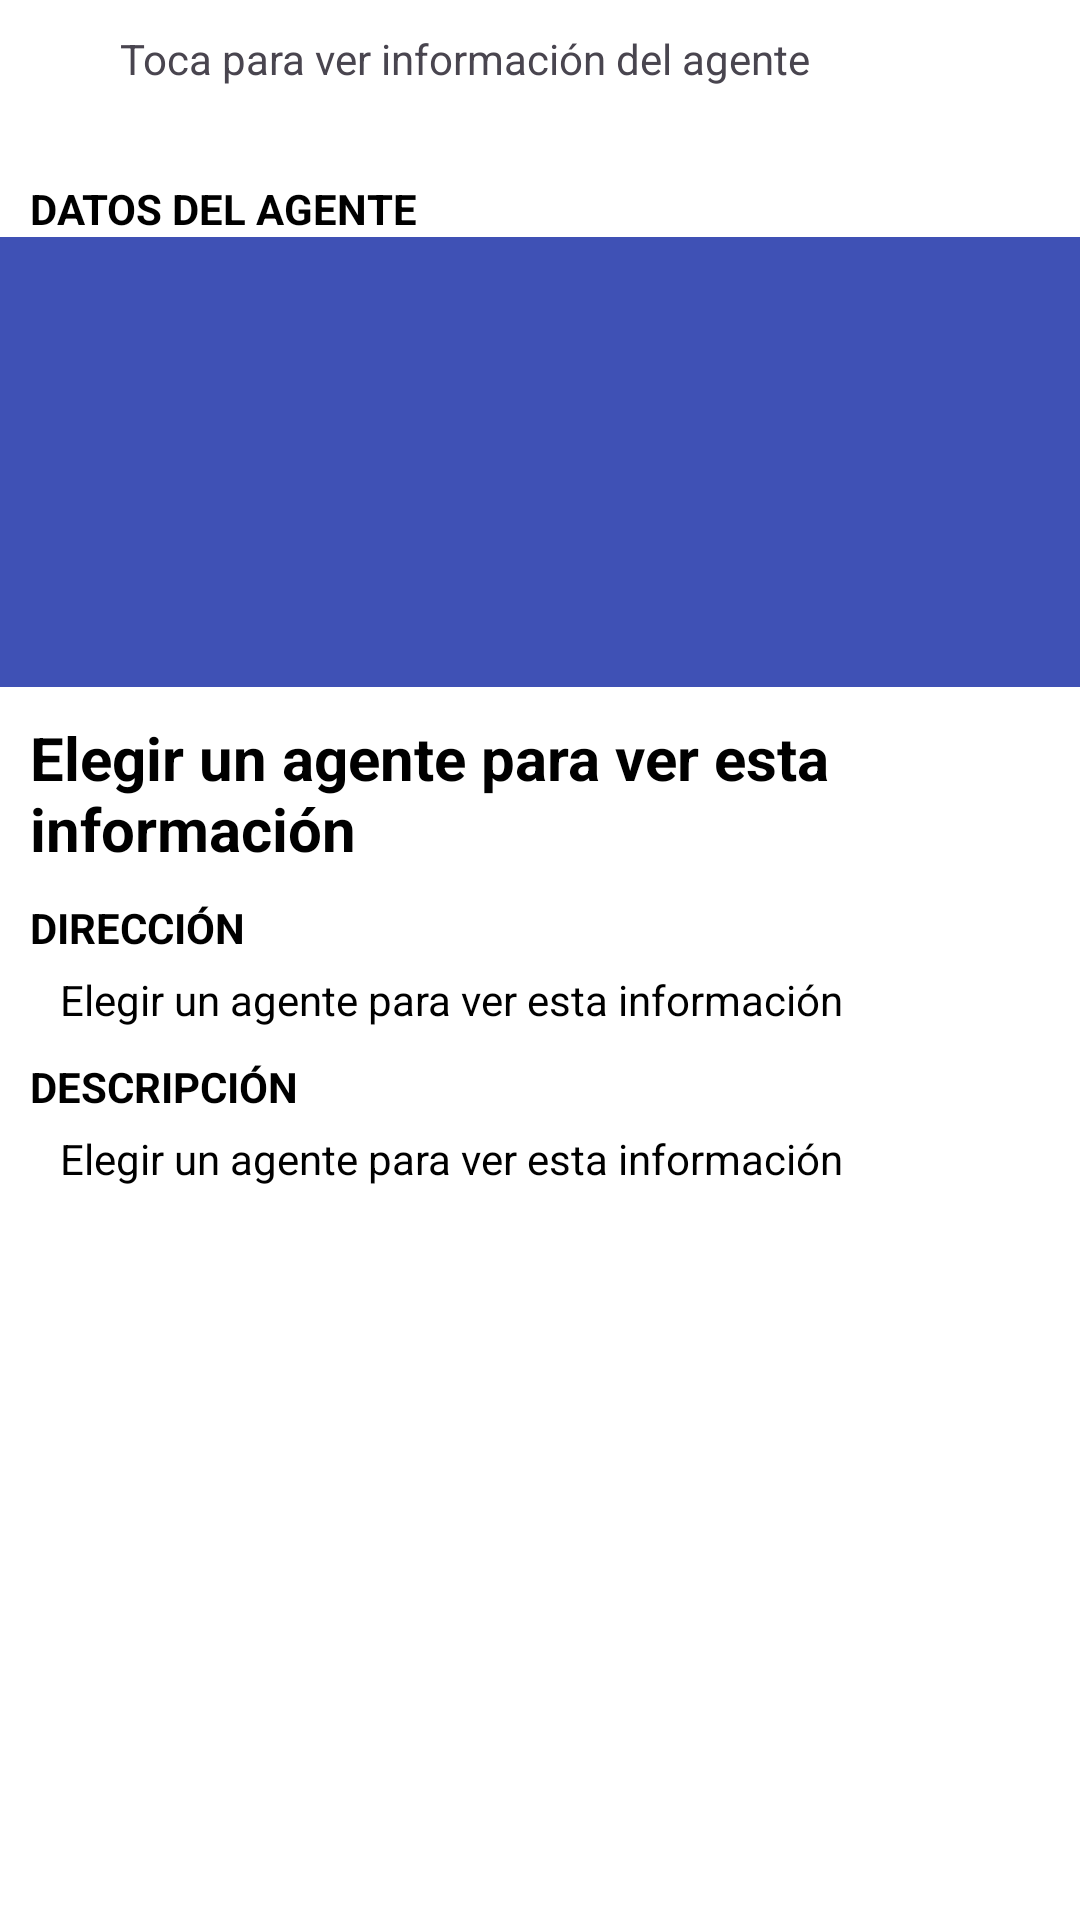

Produce the Android XML layout that renders to this screen, including the resource entries it uses.
<!-- AndroidManifest.xml: application theme Theme.AguaPurificadaCelica -->
<!-- res/layout/bottomsheet_layout.xml -->
<?xml version="1.0" encoding="utf-8"?>
<androidx.core.widget.NestedScrollView
    android:id="@+id/bottom_sheet1"
    android:layout_width="match_parent"
    android:layout_height="300dp"
    android:clipToPadding="true"
    android:background="@android:color/white"
    app:layout_behavior="com.google.android.material.bottomsheet.BottomSheetBehavior"
    xmlns:android="http://schemas.android.com/apk/res/android"
    xmlns:app="http://schemas.android.com/apk/res-auto">
    <LinearLayout
        android:orientation="vertical"
        android:layout_width="match_parent"
        android:layout_height="match_parent">
        <LinearLayout
            android:id="@+id/tap_action_layout"
            android:padding="10dp"
            android:layout_width="match_parent"
            android:layout_height="50dp"
            android:orientation="horizontal">
            <ImageView
                android:layout_marginRight="10dp"
                android:layout_width="20dp"
                android:layout_height="20dp"
                />
            <TextView
                android:layout_width="match_parent"
                android:layout_height="wrap_content"
                android:text="Toca para ver información del agente"
                />
        </LinearLayout>
        <LinearLayout
            android:orientation="vertical"
            android:layout_width="match_parent"
            android:layout_height="wrap_content">
            <TextView
                android:textColor="@android:color/black"
                android:layout_marginTop="10dp"
                android:layout_marginLeft="10dp"
                android:layout_width="wrap_content"
                android:layout_height="wrap_content"
                android:id="@+id/nombre"
                android:text="DATOS DEL AGENTE"
                android:textStyle="bold"/>
            <ImageView
                android:id="@+id/ImgMarker"
                android:layout_width="match_parent"
                android:background="@color/colorPrimary"
                android:layout_height="150dp"
                android:scaleType="centerCrop"
                />
            <TextView
                android:id="@+id/txtNombreLocal"
                android:textColor="@android:color/black"
                android:layout_marginTop="10dp"
                android:layout_marginLeft="10dp"
                android:layout_width="wrap_content"
                android:layout_height="wrap_content"
                android:text="Elegir un agente para ver esta información"
                android:textSize="20dp"
                android:textStyle="bold"/>
        </LinearLayout>
        <LinearLayout
            android:orientation="vertical"
            android:layout_width="match_parent"
            android:layout_height="wrap_content">
            <TextView
                android:textColor="@android:color/black"
                android:layout_marginTop="10dp"
                android:layout_marginLeft="10dp"
                android:layout_width="wrap_content"
                android:layout_height="wrap_content"
                android:text="DIRECCIÓN"
                android:textStyle="bold"/>
            <TextView
                android:id="@+id/txtDireccion"
                android:textColor="@android:color/black"
                android:layout_marginTop="5dp"
                android:layout_marginLeft="20dp"
                android:layout_width="wrap_content"
                android:layout_height="wrap_content"
                android:text="Elegir un agente para ver esta información"
                />
        </LinearLayout>
        <LinearLayout
            android:orientation="vertical"
            android:layout_width="match_parent"
            android:layout_height="wrap_content">
            <TextView
                android:textColor="@android:color/black"
                android:layout_marginTop="10dp"
                android:layout_marginLeft="10dp"
                android:layout_width="wrap_content"
                android:layout_height="wrap_content"
                android:text="DESCRIPCIÓN"
                android:textStyle="bold"/>
            <TextView
                android:id="@+id/txtDescripcion"
                android:textColor="@android:color/black"
                android:layout_marginTop="5dp"
                android:layout_marginLeft="20dp"
                android:layout_width="wrap_content"
                android:layout_height="wrap_content"
                android:text="Elegir un agente para ver esta información"
                />
        </LinearLayout>
    </LinearLayout>
</androidx.core.widget.NestedScrollView>
<!-- resources referenced by this layout -->
<resources>
  <color name="colorPrimary">#3F51B5</color>
  <style name="Theme.AguaPurificadaCelica" parent="Base.Theme.AguaPurificadaCelica" />
  <style name="Base.Theme.AguaPurificadaCelica" parent="Theme.Material3.DayNight.NoActionBar">
          
          
      </style>
</resources>
